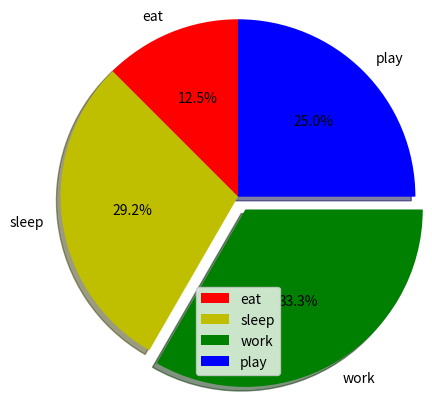

Here is the Python script that generated this plot:
import matplotlib.pyplot as plt
activities=['eat','sleep','work','play']
slices=[3,7,8,6]
colors=['r','y','g','b']
plt.pie(slices,labels=activities,colors=colors,startangle=90,shadow=True,explode=(0,0,0.1,0),radius=1.2,autopct='%1.1f%%')
plt.legend()
plt.show()
